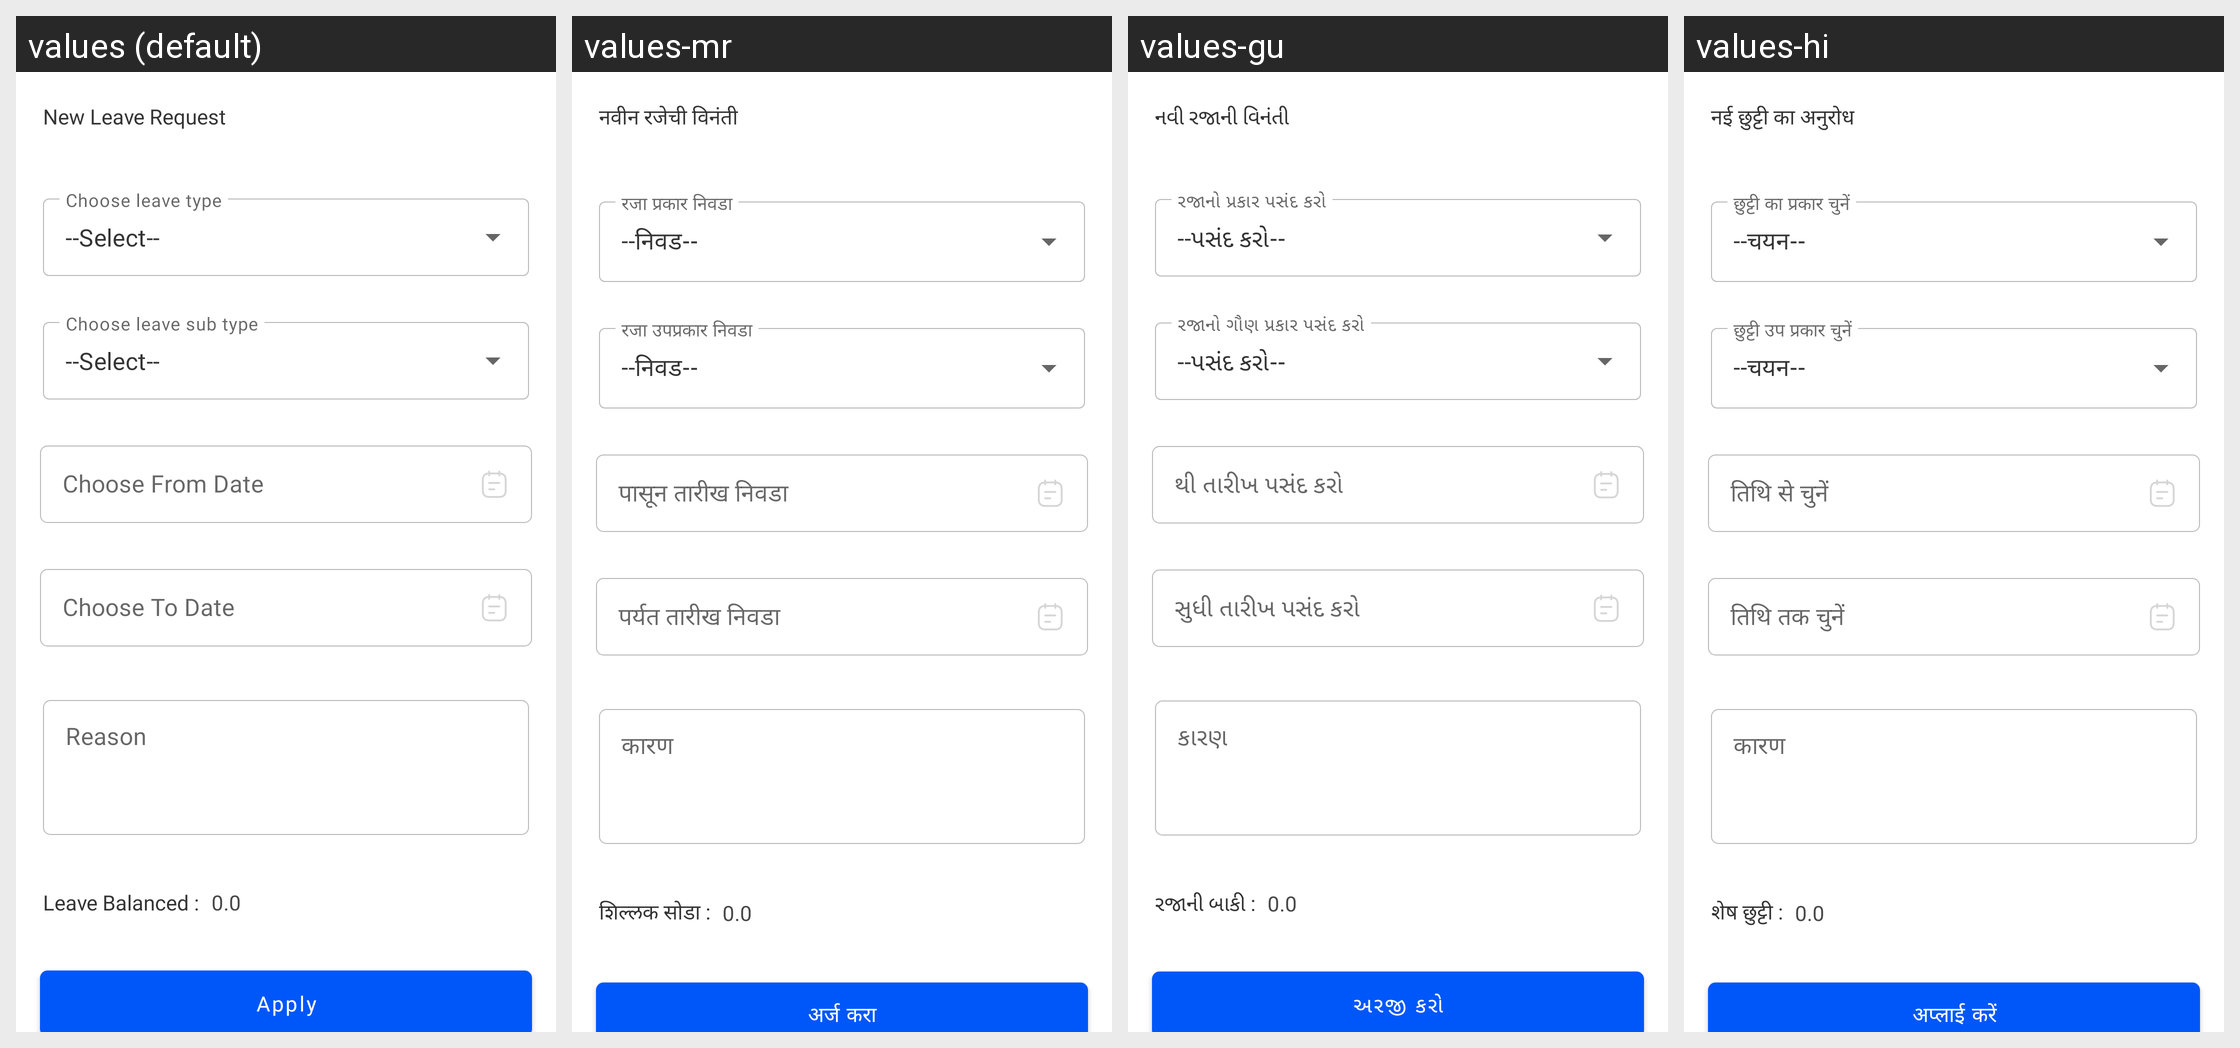

The same Android screen rendered under several of its app's locales, left to right. List the strings drawn on it with the default value and each locale's translation.
Android screen res/layout/bottom_sheet_new_leave_request.xml rendered under 4 locales, left to right: values (default), values-mr, values-gu, values-hi. Device: Nexus 5 (rendered at 1080×1920; each locale shown at half size, 540×960, under a caption strip naming it); theme Theme.MaterialComponents.DayNight.NoActionBar.
Strings drawn on this screen, with the default value and each locale's value (text and hints the layout hard-codes, and strings that could not be matched under every locale, appear in the picture but are not listed):

new_leave_request
  values: New Leave Request
  values-mr: नवीन रजेची विनंती
  values-gu: નવી રજાની વિનંતી
  values-hi: नई छुट्टी का अनुरोध

Select
  values: --Select--
  values-mr: --निवड--
  values-gu: --પસંદ કરો--
  values-hi: --चयन--

choose_from_date
  values: Choose From Date
  values-mr: पासून तारीख निवडा
  values-gu: થી તારીખ પસંદ કરો
  values-hi: तिथि से चुनें

choose_to_date
  values: Choose To Date
  values-mr: पर्यत तारीख निवडा
  values-gu: સુધી તારીખ પસંદ કરો
  values-hi: तिथि तक चुनें

reason
  values: Reason
  values-mr: कारण
  values-gu: કારણ
  values-hi: कारण

leave_balance
  values: Leave Balanced :
  values-mr: शिल्लक सोडा :
  values-gu: રજાની બાકી :
  values-hi: शेष छुट्टी :

apply
  values: Apply
  values-mr: अर्ज करा
  values-gu: અરજી કરો
  values-hi: अप्लाई करें
